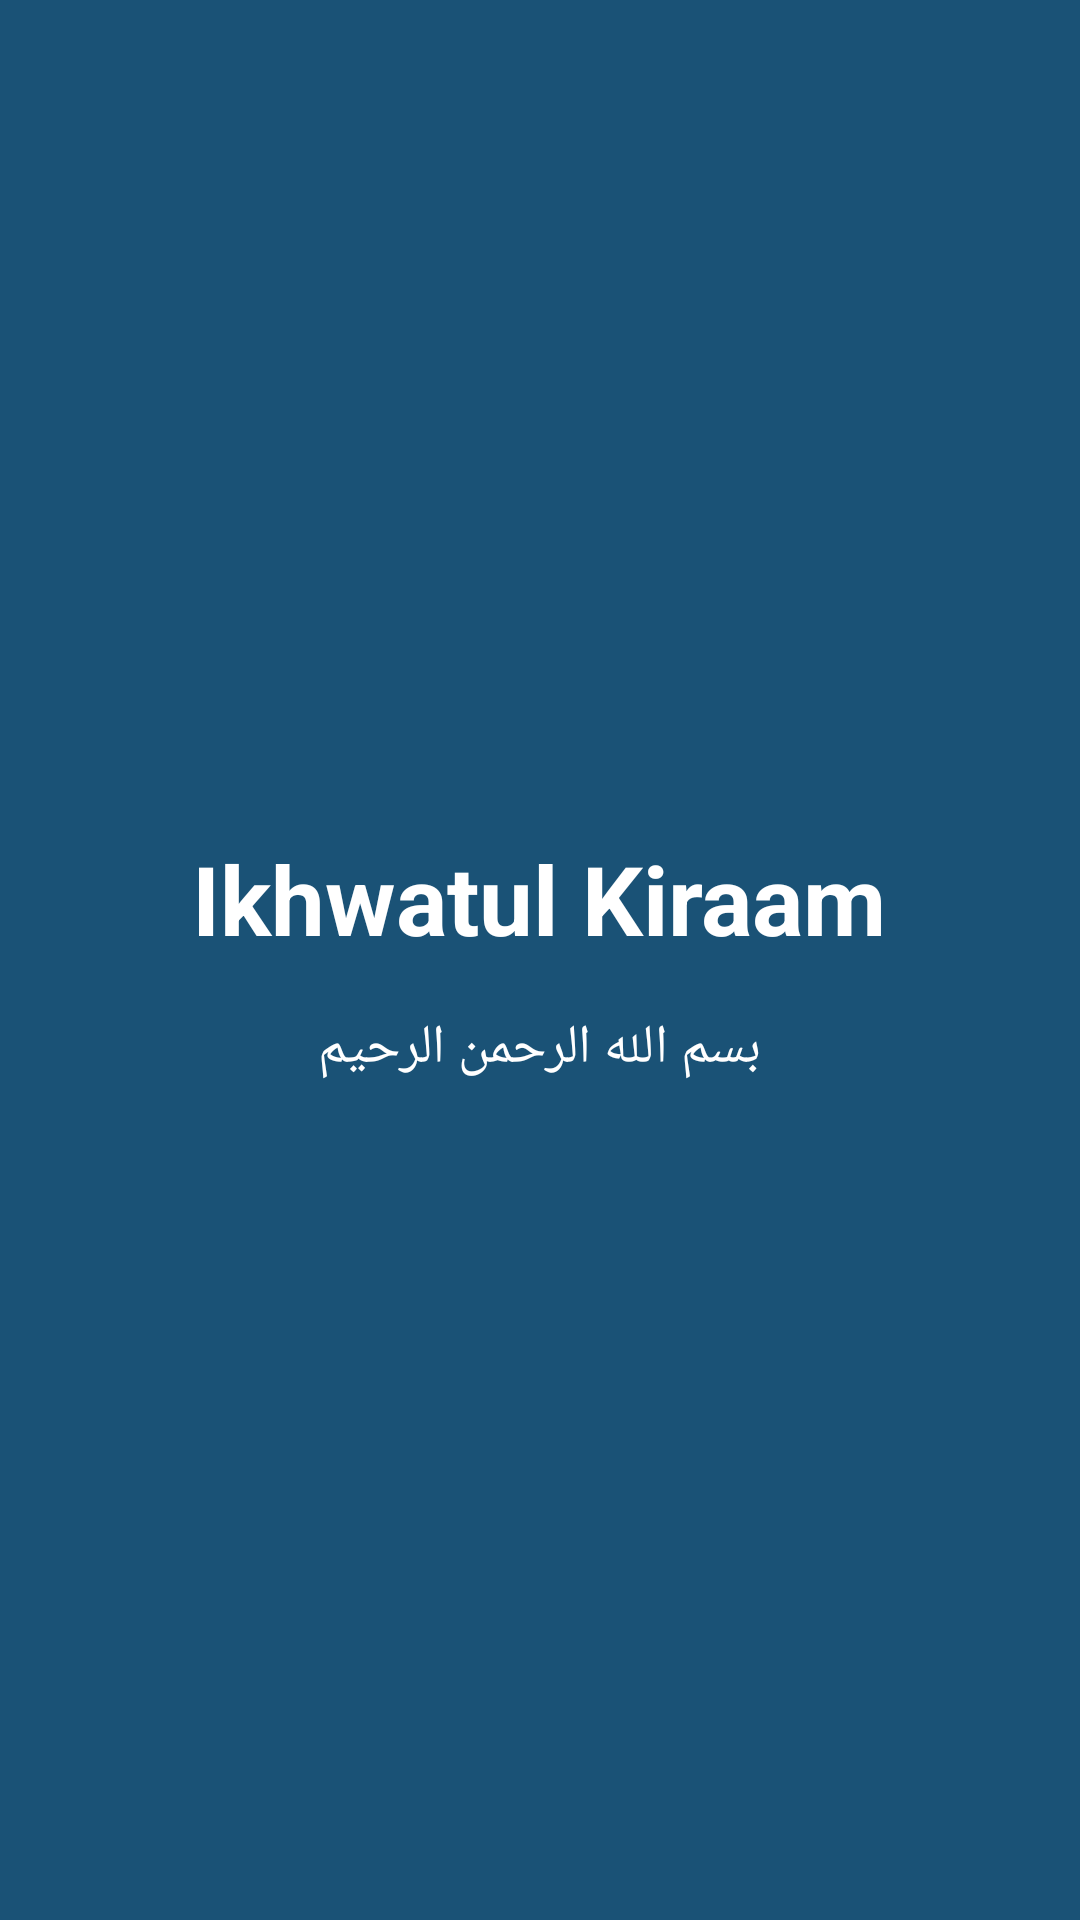

This screen was rendered from an Android layout file. Write that file and the resources it references.
<!-- AndroidManifest.xml: application theme Theme.IkhwatulKiraam -->
<!-- res/layout/activity_splash.xml -->
<?xml version="1.0" encoding="utf-8"?>
<LinearLayout
    xmlns:android="http://schemas.android.com/apk/res/android"
    android:layout_width="match_parent"
    android:layout_height="match_parent"
    android:orientation="vertical"
    android:gravity="center"
    android:background="#1a5276">

    <TextView
        android:layout_width="wrap_content"
        android:layout_height="wrap_content"
        android:text="Ikhwatul Kiraam"
        android:textColor="#FFFFFF"
        android:textSize="32sp"
        android:textStyle="bold"/>

    <TextView
        android:layout_width="wrap_content"
        android:layout_height="wrap_content"
        android:text="&#1576;&#1587;&#1605; &#1575;&#1604;&#1604;&#1607; &#1575;&#1604;&#1585;&#1581;&#1605;&#1606; &#1575;&#1604;&#1585;&#1581;&#1610;&#1605;"
        android:textColor="#FFFFFF"
        android:textSize="18sp"
        android:layout_marginTop="16dp"/>

</LinearLayout>
<!-- resources referenced by this layout -->
<resources>
  <style name="Theme.IkhwatulKiraam" parent="Base.Theme.IkhwatulKiraam" />
  <style name="Base.Theme.IkhwatulKiraam" parent="Theme.Material3.DayNight.NoActionBar">
          
          
      </style>
</resources>
